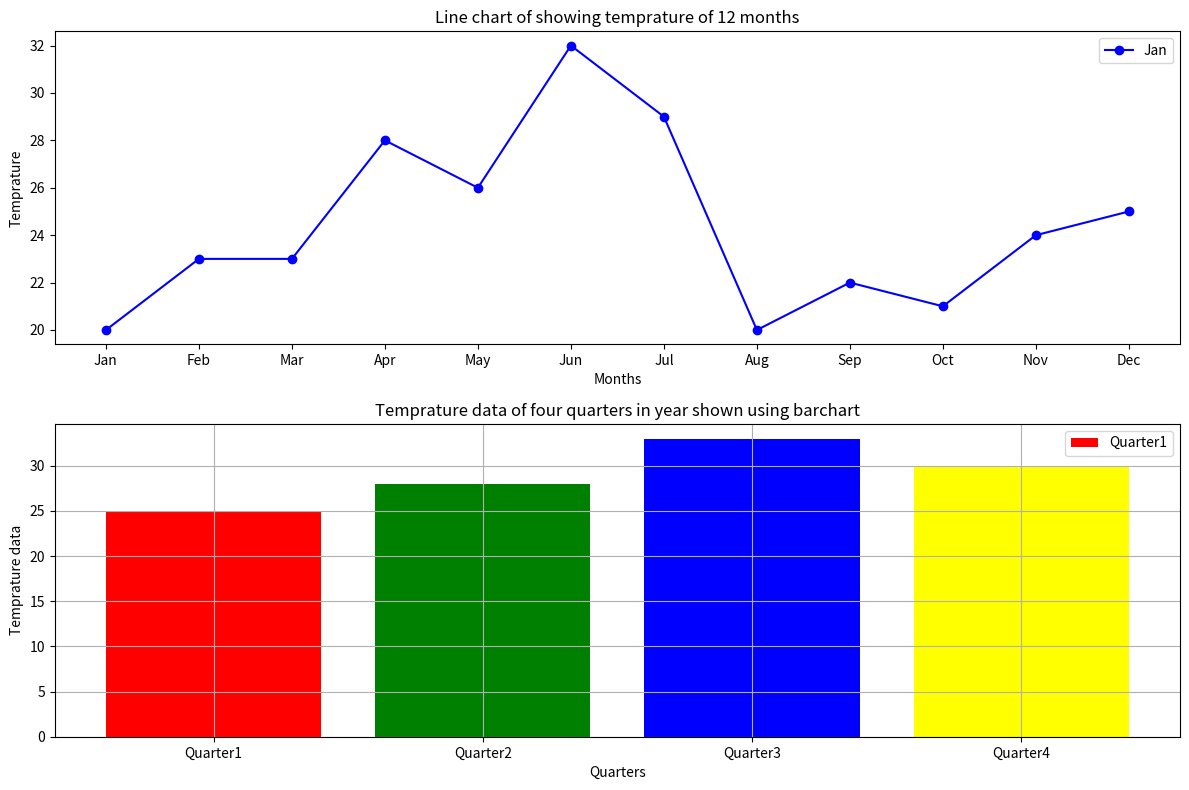

The matplotlib source for this figure:
#python program to demonstrate barchat and linechat using matplot lip
#Create 12months temperature data using arrays show the line chart of tempreture over the months
#Create 4 quarters tempreture data using arrays 
#Show the bar chart of diffent quarters

import numpy as np
import matplotlib.pyplot as plt
months=['Jan','Feb','Mar','Apr','May','Jun','Jul','Aug','Sep','Oct','Nov','Dec']
temp=np.array([20,23,23,28,26,32,29,20,22,21,24,25])
quarter=['Quarter1','Quarter2','Quarter3','Quarter4']
tempquarter=[25,28,33,30]
plt.figure(figsize=(12,8))
plt.subplot(2,1,1)
plt.plot(months,temp,linestyle='-',color='b',marker='o')
plt.xlabel("Months")
plt.ylabel("Temprature")
plt.title("Line chart of showing temprature of 12 months")
plt.legend(months)
plt.subplot(2,1,2)
plt.bar(quarter,tempquarter,color=['red','green','blue','yellow'])
plt.xlabel("Quarters")
plt.ylabel("Temprature data")
plt.title("Temprature data of four quarters in year shown using barchart")
plt.legend(quarter)
plt.grid(True)
plt.tight_layout()
plt.show()
